Run: headless pygame with SDL's dummy video driver; simulated clock (each Clock.tick advances the game by its frame time, no real sleeping); random seed 0; keys injected as events and as key.get_pressed() state; no mouse input.
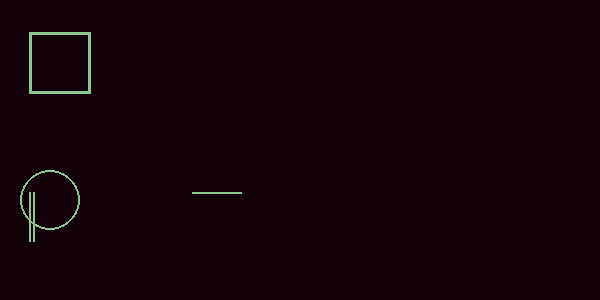
Frame 1 of 4 · flips 1–60 · no input
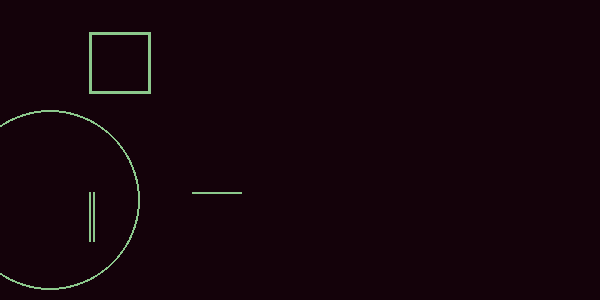
Frame 2 of 4 · flips 61–180 · tapped SPACE, RETURN · held RIGHT (→), D
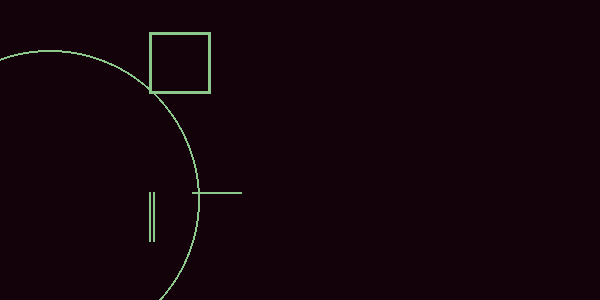
Frame 3 of 4 · flips 181–300 · held DOWN (↓), S
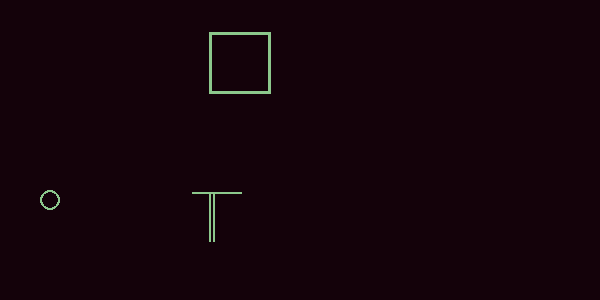
Frame 4 of 4 · flips 301–420 · held LEFT (←), A, UP (↑), W

The pygame program that drew these frames:

import pygame
import sys

# Inicializacao pygame
pygame.init()

# setup da superficie
surface = pygame.display.set_mode( (600,300) )
surface.fill( [30,150,230] )    # cor de fundo

clock = pygame.time.Clock()

i = 140
j=0
k = -600
m = 0
color = (20,2,10)    # fazer testes aqui
while (True):

   # eventos de saida
    for event in pygame.event.get():
        if event.type == pygame.QUIT:
            pygame.quit(); sys.exit();

    # cor de fundo
    color2 = (i,200,i)    # fazer testes aqui
#    i += 1
#    if i >= 255: i = 0;

    surface.fill( color )

#    color2 = (2,i,60)    # fazer testes aqui
    pygame.draw.rect( surface, color2, pygame.Rect(j, 32, 62, 62), 3 ) #testes aqui
    pygame.draw.rect( surface, color2, pygame.Rect(k, 32, 62, 62), 3 ) #testes aqui
    pygame.draw.rect( surface, color2, pygame.Rect(m%600, 192, 2, 50), 1 ) #testes aqui
    pygame.draw.rect( surface, color2, pygame.Rect(k%600+4, 192, 2, 50), 1 ) #testes aqui
    pygame.draw.rect( surface, color2, pygame.Rect(192, 192, 50, 2), 1 ) #testes aqui
    pygame.draw.circle( surface, color2, (50, 200), j%200+1, 2 ) #testes aqui
    j +=1
    k += 1
    m += 1
    if j >= 600: j = -600
    if k >= 600: k = -600


    pygame.display.flip()       # fazer testes aqui
    pygame.display.update()     # fazer testes aqui
    print(m,j,i)

    clock.tick(120)
